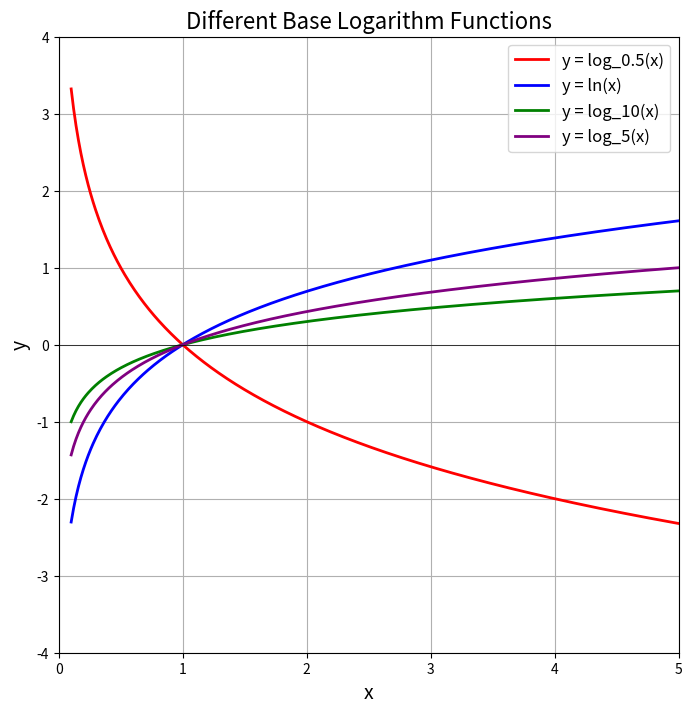

Write Python code to recreate this figure.
import numpy as np
import matplotlib.pyplot as plt

# 定义 x 的范围
x = np.linspace(0.1, 5, 500)  # 从0.1开始避免对数为负

# 定义函数
y1 = np.log(x) / np.log(0.5)  # 底数为0.5的对数
y2 = np.log(x)  # 自然对数(底数为e)
y3 = np.log10(x)  # 底数为10的对数
y4 = np.log(x) / np.log(5)  # 底数为5的对数

# 创建图形
plt.figure(figsize=(8, 8))

# 绘制曲线
plt.plot(x, y1, label='y = log_0.5(x)', color='red', linewidth=2)
plt.plot(x, y2, label='y = ln(x)', color='blue', linewidth=2)
plt.plot(x, y3, label='y = log_10(x)', color='green', linewidth=2)
plt.plot(x, y4, label='y = log_5(x)', color='purple', linewidth=2)

# 添加标题和标签
plt.title("Different Base Logarithm Functions", fontsize=16)
plt.xlabel("x", fontsize=14)
plt.ylabel("y", fontsize=14)

# 设置坐标轴和网格
plt.grid(True)
plt.axhline(y=0, color='k', linestyle='-', linewidth=0.5)
plt.axvline(x=0, color='k', linestyle='-', linewidth=0.5)

# 设置显示范围
plt.xlim(0, 5)
plt.ylim(-4, 4)

# 添加图例
plt.legend(fontsize=12)

# 显示图形
plt.show()
